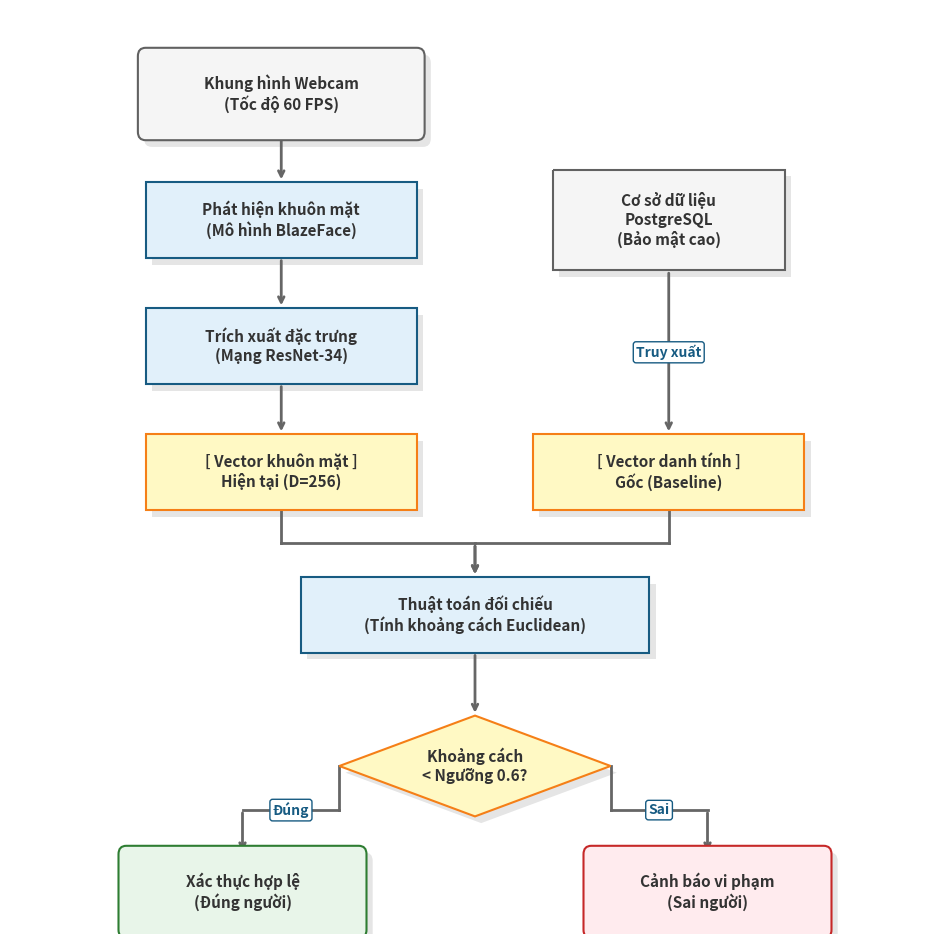

This chart was generated by the following Python code:
import matplotlib.pyplot as plt
import matplotlib.patches as patches
import os

IMG_DIR = r"d:\graduation-thesis\document\images"
os.makedirs(IMG_DIR, exist_ok=True)

fig, ax = plt.subplots(figsize=(12, 12))
ax.set_xlim(0, 12)
ax.set_ylim(0, 11)
ax.axis('off')
fig.patch.set_facecolor('#ffffff') # Pure white background

def draw_box(ax, x, y, w, h, text, shape='rect', bg_color='#ffffff', edge_color='#333333', text_color='#333333'):
    x0 = x - w/2
    y0 = y - h/2
    
    # Draw drop shadow for a premium look
    shadow_offset = 0.08
    if shape == 'rect':
        shadow = patches.Rectangle((x0+shadow_offset, y0-shadow_offset), w, h, linewidth=0, facecolor='black', alpha=0.1, zorder=1)
        patch = patches.Rectangle((x0, y0), w, h, linewidth=1.5, edgecolor=edge_color, facecolor=bg_color, zorder=2)
    elif shape == 'db':
        # Shadow
        shadow = patches.PathPatch(
            plt.matplotlib.path.Path(
                [(x0+shadow_offset, y0+h-shadow_offset), (x0+w+shadow_offset, y0+h-shadow_offset), 
                 (x0+w+shadow_offset, y0-shadow_offset), (x0+shadow_offset, y0-shadow_offset), (x0+shadow_offset, y0+h-shadow_offset)],
                [1, 2, 2, 2, 2]
            ), linewidth=0, facecolor='black', alpha=0.1, zorder=1)
        # Cylinder simplified
        patch = patches.PathPatch(
            plt.matplotlib.path.Path(
                [(x0, y0+h), (x0+w, y0+h), (x0+w, y0), (x0, y0), (x0, y0+h)],
                [1, 2, 2, 2, 2]
            ), linewidth=1.5, edgecolor=edge_color, facecolor=bg_color, zorder=2)
    elif shape == 'diamond':
        shadow = patches.Polygon([[x+shadow_offset, y+h/2-shadow_offset], [x+w/2+shadow_offset, y-shadow_offset], 
                                  [x+shadow_offset, y-h/2-shadow_offset], [x-w/2+shadow_offset, y-shadow_offset]], 
                                linewidth=0, facecolor='black', alpha=0.1, zorder=1)
        patch = patches.Polygon([[x, y+h/2], [x+w/2, y], [x, y-h/2], [x-w/2, y]], 
                                linewidth=1.5, edgecolor=edge_color, facecolor=bg_color, zorder=2)
    elif shape == 'round':
        shadow = patches.FancyBboxPatch((x0+shadow_offset, y0-shadow_offset), w, h, boxstyle="round,pad=0.1", 
                                       linewidth=0, facecolor='black', alpha=0.1, zorder=1)
        patch = patches.FancyBboxPatch((x0, y0), w, h, boxstyle="round,pad=0.1", 
                                       linewidth=1.5, edgecolor=edge_color, facecolor=bg_color, zorder=2)
        
    ax.add_patch(shadow)
    ax.add_patch(patch)
    
    # Handle multi-line text alignment
    ax.text(x, y, text, ha='center', va='center', fontsize=11, weight='bold', color=text_color, zorder=3)
    
    return (x, y+h/2), (x, y-h/2), (x-w/2, y), (x+w/2, y) # top, bottom, left, right

def draw_arrow(ax, pt1, pt2, text=None, text_offset=(0,0)):
    # Draw simple straight arrow
    ax.annotate("", xy=pt2, xytext=pt1, arrowprops=dict(arrowstyle="->", color='#666666', lw=2), zorder=1)
    if text:
        mid_x = (pt1[0] + pt2[0])/2 + text_offset[0]
        mid_y = (pt1[1] + pt2[1])/2 + text_offset[1]
        ax.text(mid_x, mid_y, text, ha='center', va='center', fontsize=10, weight='bold', color='#175b82',
                bbox=dict(facecolor='#ffffff', edgecolor='#175b82', boxstyle='round,pad=0.2', alpha=1), zorder=3)

def draw_ortho_arrow(ax, pt1, pt2, text=None):
    # Draw orthogonal line (down then horizontal then down)
    mid_y = (pt1[1] + pt2[1]) / 2
    ax.plot([pt1[0], pt1[0]], [pt1[1], mid_y], color='#666666', lw=2, zorder=1)
    ax.plot([pt1[0], pt2[0]], [mid_y, mid_y], color='#666666', lw=2, zorder=1)
    ax.annotate("", xy=pt2, xytext=(pt2[0], mid_y), arrowprops=dict(arrowstyle="->", color='#666666', lw=2), zorder=1)
    if text:
        ax.text((pt1[0] + pt2[0])/2, mid_y, text, ha='center', va='center', fontsize=10, weight='bold', color='#175b82',
                bbox=dict(facecolor='#ffffff', edgecolor='#175b82', boxstyle='round,pad=0.2', alpha=1), zorder=3)

# Define Corporate Colors
c_blue_bg = '#e1f0fa'
c_blue_ed = '#175b82'
c_green_bg = '#e8f5e9'
c_green_ed = '#2e7d32'
c_yellow_bg = '#fff9c4'
c_yellow_ed = '#f57f17'
c_red_bg = '#ffebee'
c_red_ed = '#c62828'
c_gray_bg = '#f5f5f5'
c_gray_ed = '#616161'

# Nodes
nodes = {
    'A': {'pos': (3.5, 10), 'size': (3.5, 0.9), 'text': "Khung hình Webcam\n(Tốc độ 60 FPS)", 'shape': 'round', 'bg': c_gray_bg, 'ec': c_gray_ed},
    'B': {'pos': (3.5, 8.5), 'size': (3.5, 0.9), 'text': "Phát hiện khuôn mặt\n(Mô hình BlazeFace)", 'shape': 'rect', 'bg': c_blue_bg, 'ec': c_blue_ed},
    'C': {'pos': (3.5, 7), 'size': (3.5, 0.9), 'text': "Trích xuất đặc trưng\n(Mạng ResNet-34)", 'shape': 'rect', 'bg': c_blue_bg, 'ec': c_blue_ed},
    'D': {'pos': (3.5, 5.5), 'size': (3.5, 0.9), 'text': "[ Vector khuôn mặt ]\nHiện tại (D=256)", 'shape': 'rect', 'bg': c_yellow_bg, 'ec': c_yellow_ed},
    
    'DB': {'pos': (8.5, 8.5), 'size': (3, 1.2), 'text': "Cơ sở dữ liệu\nPostgreSQL\n(Bảo mật cao)", 'shape': 'db', 'bg': c_gray_bg, 'ec': c_gray_ed},
    'E': {'pos': (8.5, 5.5), 'size': (3.5, 0.9), 'text': "[ Vector danh tính ]\nGốc (Baseline)", 'shape': 'rect', 'bg': c_yellow_bg, 'ec': c_yellow_ed},
    
    'F': {'pos': (6, 3.8), 'size': (4.5, 0.9), 'text': "Thuật toán đối chiếu\n(Tính khoảng cách Euclidean)", 'shape': 'rect', 'bg': c_blue_bg, 'ec': c_blue_ed},
    
    'G': {'pos': (6, 2), 'size': (3.5, 1.2), 'text': "Khoảng cách\n< Ngưỡng 0.6?", 'shape': 'diamond', 'bg': c_yellow_bg, 'ec': c_yellow_ed},
    
    'H': {'pos': (3, 0.5), 'size': (3, 0.9), 'text': "Xác thực hợp lệ\n(Đúng người)", 'shape': 'round', 'bg': c_green_bg, 'ec': c_green_ed},
    'I': {'pos': (9, 0.5), 'size': (3, 0.9), 'text': "Cảnh báo vi phạm\n(Sai người)", 'shape': 'round', 'bg': c_red_bg, 'ec': c_red_ed},
}

anchors = {}
for k, v in nodes.items():
    anchors[k] = draw_box(ax, v['pos'][0], v['pos'][1], v['size'][0], v['size'][1], v['text'], v['shape'], v['bg'], v['ec'])

# Edges
draw_arrow(ax, anchors['A'][1], anchors['B'][0])
draw_arrow(ax, anchors['B'][1], anchors['C'][0])
draw_arrow(ax, anchors['C'][1], anchors['D'][0])

draw_arrow(ax, anchors['DB'][1], anchors['E'][0], "Truy xuất")

# D -> F
draw_ortho_arrow(ax, anchors['D'][1], anchors['F'][0])

# E -> F
draw_ortho_arrow(ax, anchors['E'][1], anchors['F'][0])

draw_arrow(ax, anchors['F'][1], anchors['G'][0])

# G -> H (Có)
draw_ortho_arrow(ax, anchors['G'][2], anchors['H'][0], "Đúng")

# G -> I (Không)
draw_ortho_arrow(ax, anchors['G'][3], anchors['I'][0], "Sai")

# Không chèn title vào trong ảnh để Word/LaTeX tự sinh caption ở dưới
plt.savefig(os.path.join(IMG_DIR, 'face_biometric_auth.png'), dpi=300, bbox_inches='tight')
print("Da tao xong So do khoi bang Matplotlib (Giao dien nang cao)!")
